Labelled photos from "data", an image-classification folder in Gizemcumen/Data_collection_device. The possible labels are: augmented bad, augmented good, bad, good.

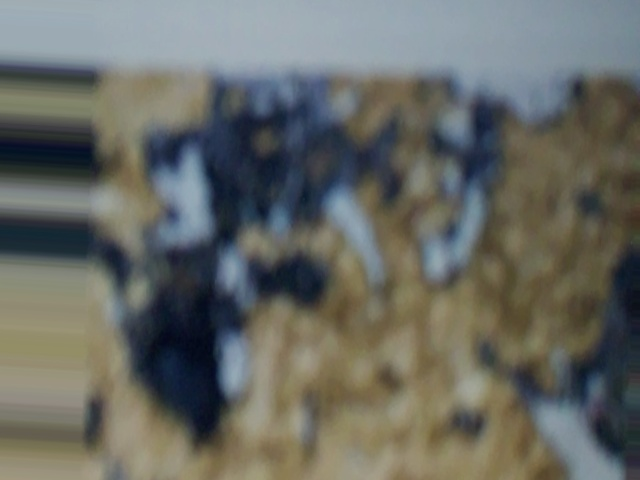
Label: augmented bad

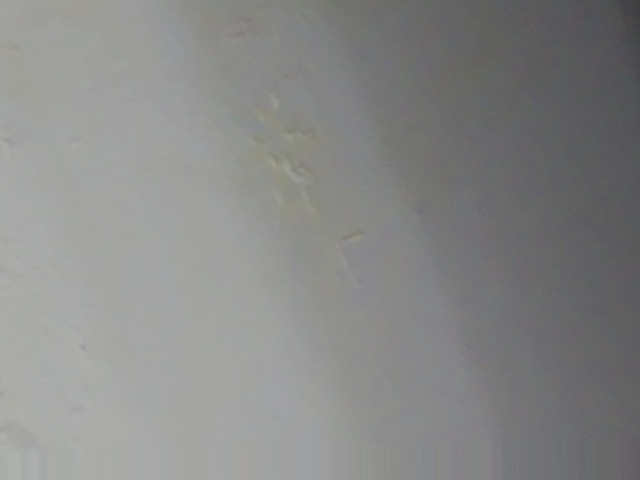
Label: augmented bad

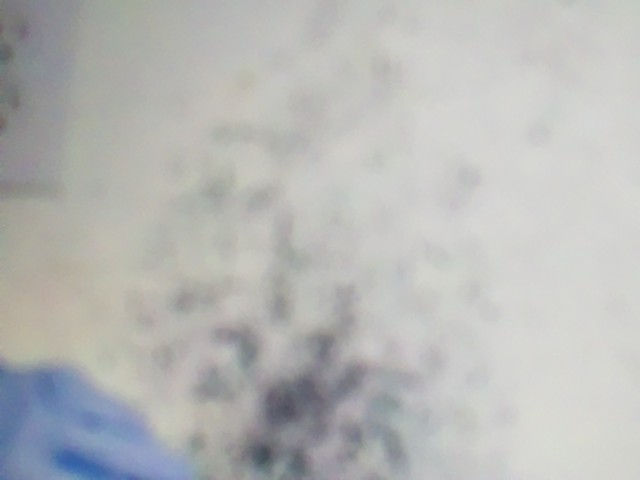
Label: bad

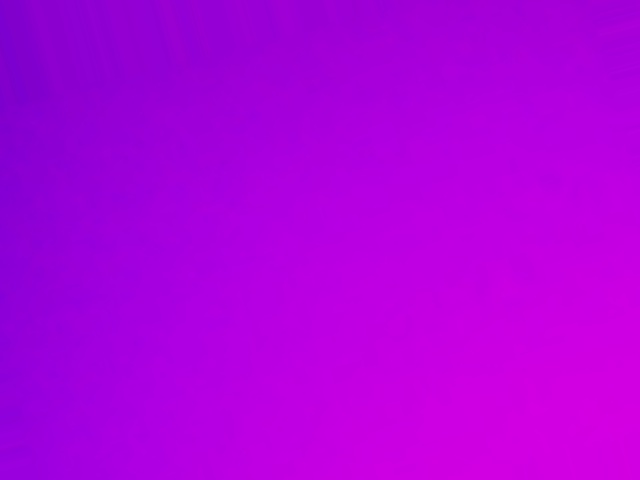
Label: augmented good

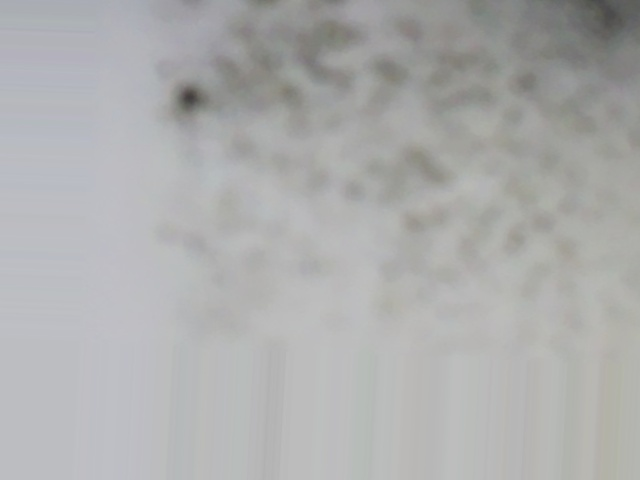
Label: augmented bad

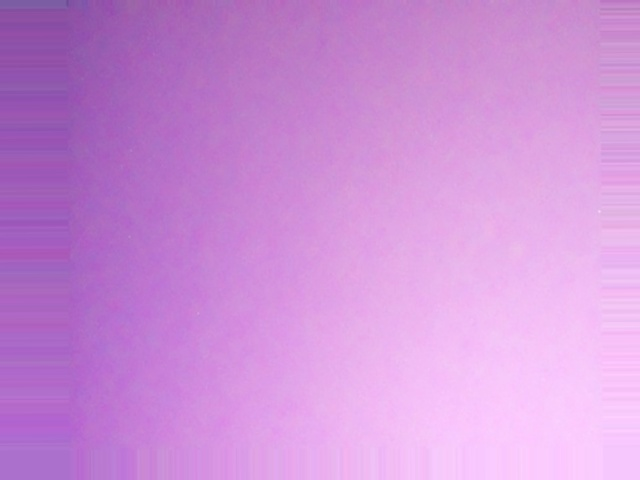
Label: augmented good
